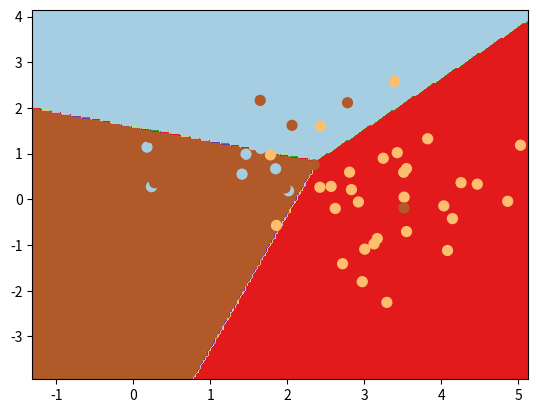

This figure's Python source:
'''
Created on 2014-5-26

[redacted]
'''
import numpy as np
import matplotlib.pyplot as plt
import matplotlib as mpl

def discriminant(x, u, thegma, pi):
    inthegma = np.linalg.inv(thegma)
    return np.transpose(x).dot(inthegma).dot(u) - 0.5*np.transpose(u).dot(inthegma).dot(u) + np.log(pi)

def classify(x, U, T, P, K):
    dmax = -999999999
    index = 99
    for i in range(K):
        dis = discriminant(x, U[i], T, P[i])
        if dis > dmax:
            dmax = dis
            index = i
    return index

def cal_mean(data_set, K):
    means = np.zeros((K,len(data_set[0][0])))
    for k in range(K):
        means[k] = np.mean(data_set[k], axis=0)
    return means

def cal_thegma(data_set, means, K, N):
    p = len(means[0])
    thegma = np.zeros((p,p))
    for k in range(K):
        g = np.zeros((p,p))
        for i in range(len(data_set[k])):
            x = data_set[k][i]
            diff = x - means[k]
            g += np.outer(diff, diff)/(N-K)
        thegma += g
    return thegma

def cal_pi(data_set, K, N):
    pi = np.zeros(K)
    for k in range(K):
        pi[k] = len(data_set[k])/float(N)
    return pi

def simulate_data():
    data_set = []
    centers = [(2.,2.),(3.5,0.),(0.5,0.)]
    cov = [[1.,.5],[.5,1.]]
    for k in range(len(centers)):
        center = centers[k]
        data = np.zeros((30, 2))
        for i in range(30):
            x = np.random.multivariate_normal(center, cov, 1)
            data[i] = x
        data_set.append(data)
    return data_set, 90

def cook_data(data_set):
    data = np.zeros((len(data_set)*len(data_set[0]),2))
    classes = np.zeros(len(data))
    idx = 0
    for i in range(len(data_set)):
        for j in range(len(data_set[i])):
            data[idx] = data_set[i][j]
            classes[idx] = i
            idx += 1
    return data, classes

def draw(data, classes, means, thegma, pi, resolution):
    mycm = mpl.cm.get_cmap('Paired')
    
    one_min, one_max = data[:, 0].min()-0.1, data[:, 0].max()+0.1
    two_min, two_max = data[:, 1].min()-0.1, data[:, 1].max()+0.1
    xx1, xx2 = np.meshgrid(np.arange(one_min, one_max, (one_max-one_min)/resolution),
                     np.arange(two_min, two_max, (two_max-two_min)/resolution))
    
    inputs = np.c_[xx1.ravel(), xx2.ravel()]
    z = []
    for i in range(len(inputs)):
        z.append(classify(inputs[i], means, thegma, pi, 3))
    result = np.array(z).reshape(xx1.shape)
    plt.contourf(xx1, xx2, result, cmap=mycm)
    
    plt.scatter(data[:, 0], data[:, 1], s=50, c=classes, cmap=mycm)
    
    plt.show()

if __name__ == '__main__':
    K = 3
    data_set, N = simulate_data()
    data, classes = cook_data(data_set)
    pi = cal_pi(data_set, K, N)
    means = cal_mean(data_set, K)
    thegma = cal_thegma(data_set, means, K, N)
    #print thegma
    draw(data, classes, means, np.array(thegma), pi, 200.)
    